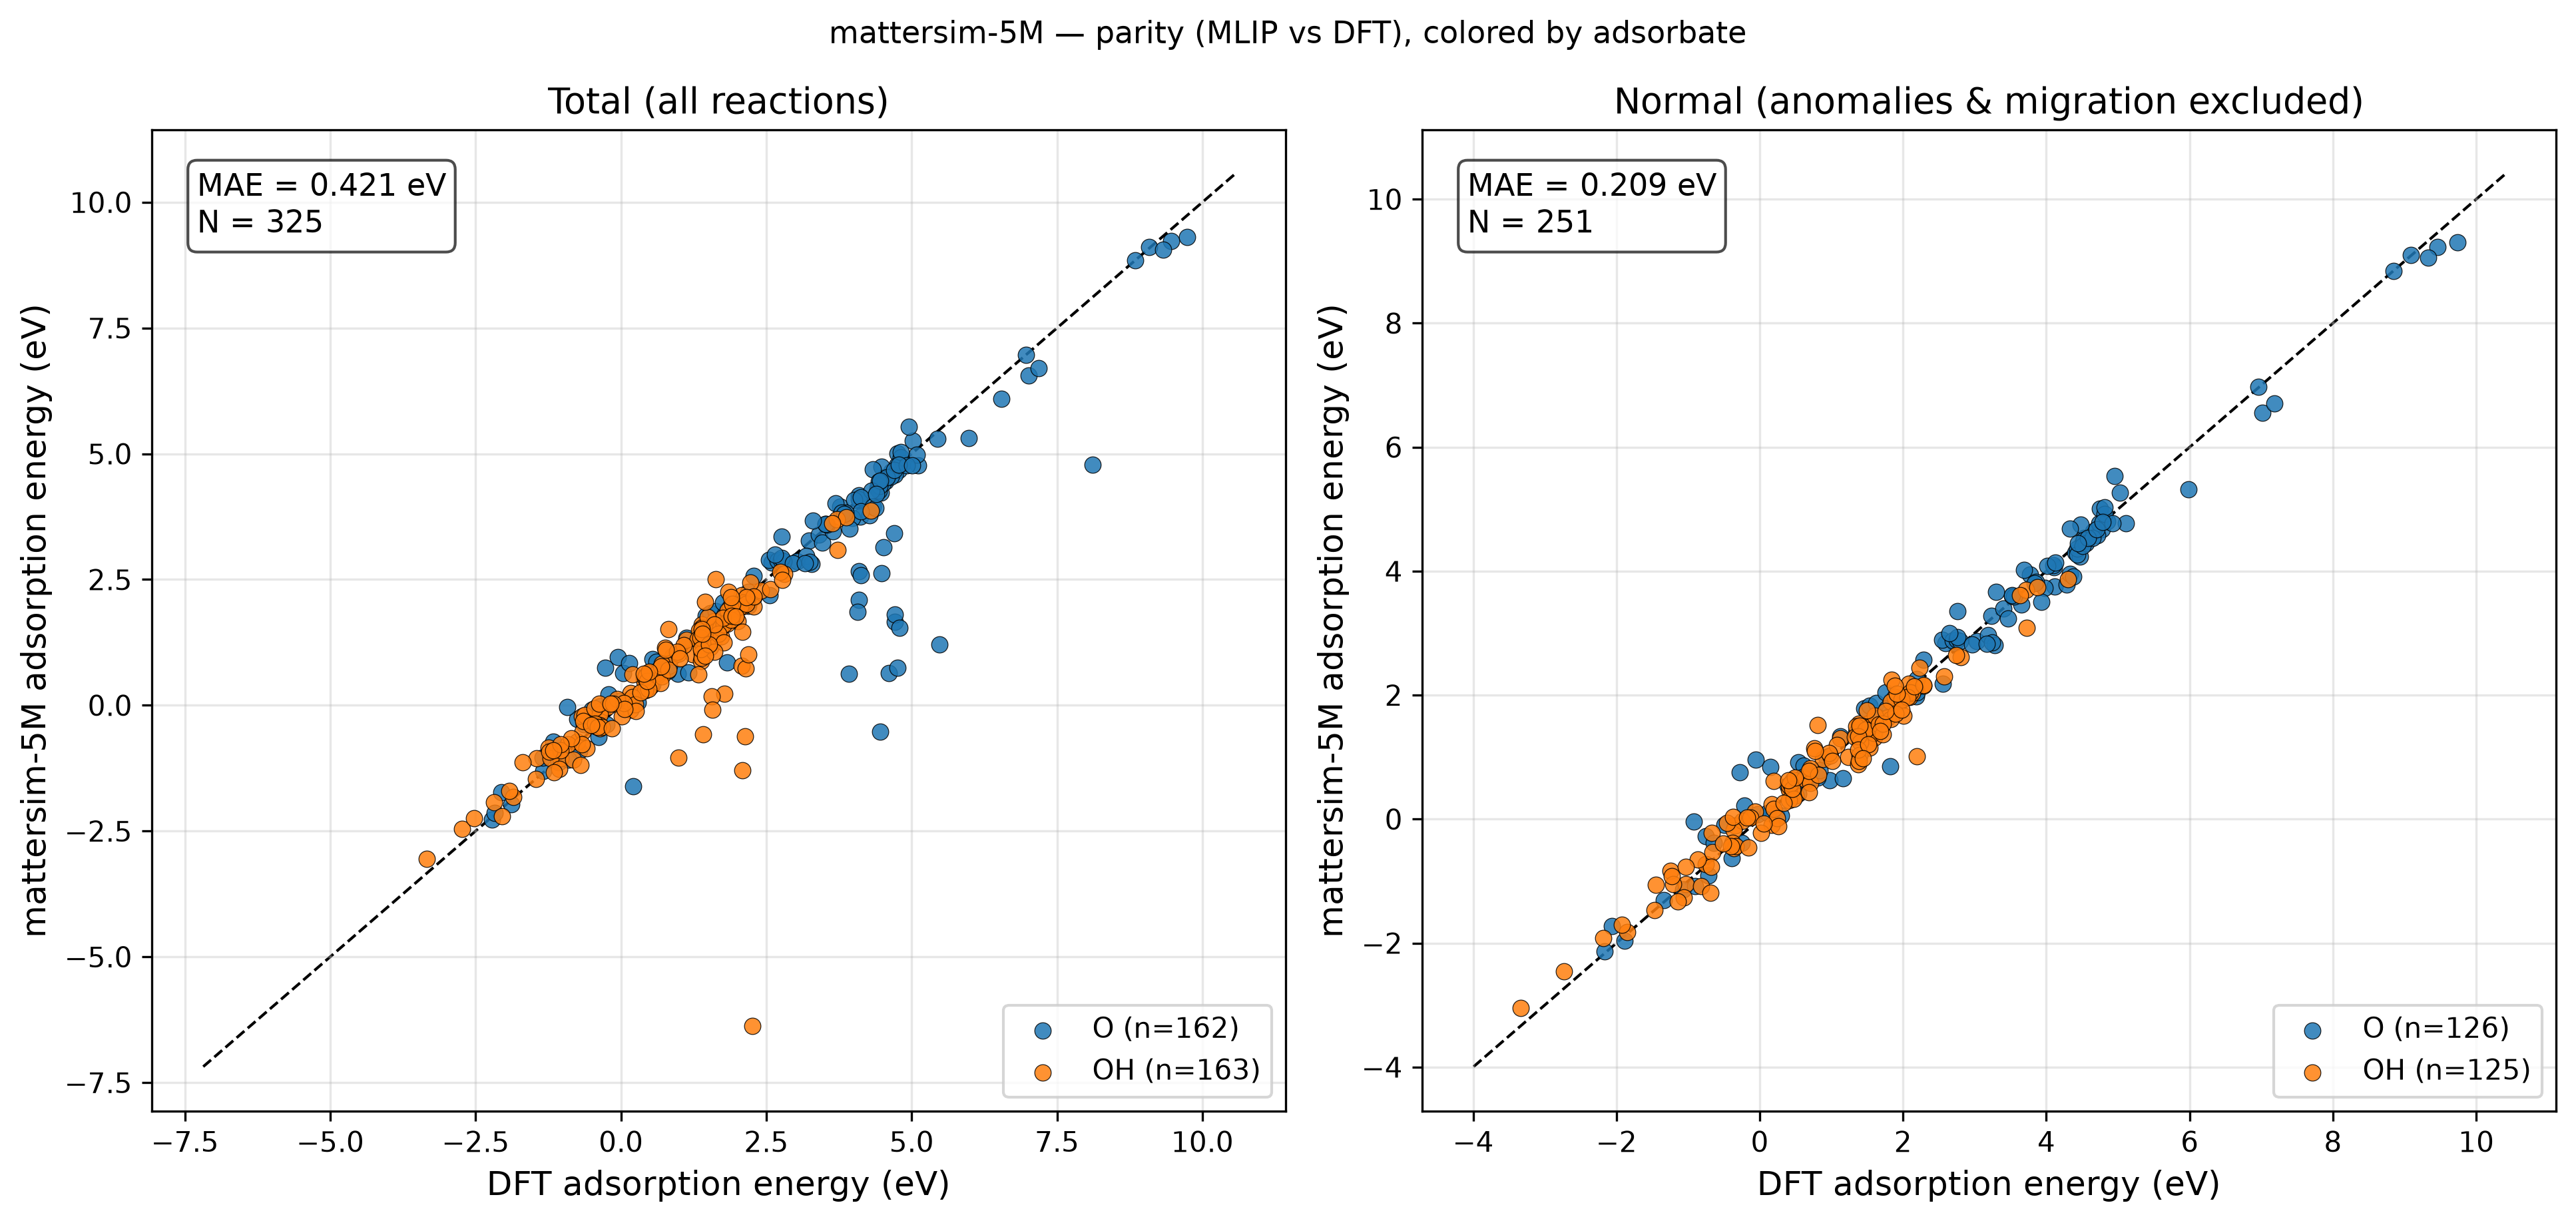

The table this chart was drawn from, first rows:
reaction, adsorbate, DFT, MLIP, classification
Ag8O16_H2O(g) - H2(g) + * -> O*, O, 4.777, 4.674, normal
Ag8O16_H2O(g) - 0.5H2(g) + * -> OH*, OH, 2.089, 1.966, normal
Ag6O12_H2O(g) - H2(g) + * -> O*, O, 4.596, 4.538, unphysical_relaxation
Ag6O12_H2O(g) - 0.5H2(g) + * -> OH*, OH, 1.908, 1.768, unphysical_relaxation
Au8O16_H2O(g) - H2(g) + * -> O*, O, 4.107, 4.067, normal
Au8O16_H2O(g) - 0.5H2(g) + * -> OH*, OH, 1.506, 1.54, normal
Au6O12_H2O(g) - H2(g) + * -> O*, O, 4.09, 4.178, unphysical_relaxation
Au6O12_H2O(g) - 0.5H2(g) + * -> OH*, OH, 1.393, 1.6, unphysical_relaxation
Cd8O16_H2O(g) - H2(g) + * -> O*, O, 5.025, 5.261, normal
Cd8O16_H2O(g) - 0.5H2(g) + * -> OH*, OH, 2.257, -6.379, reproduction_failure
Cd6O12_H2O(g) - H2(g) + * -> O*, O, 4.708, 1.663, reproduction_failure
Cd6O12_H2O(g) - 0.5H2(g) + * -> OH*, OH, 2.081, 0.7883, reproduction_failure
Co8O16_H2O(g) - H2(g) + * -> O*, O, 3.773, 3.945, normal
Co8O16_H2O(g) - 0.5H2(g) + * -> OH*, OH, 1.385, 1.534, normal
Co6O12_H2O(g) - H2(g) + * -> O*, O, 3.691, 4.018, normal
Co6O12_H2O(g) - 0.5H2(g) + * -> OH*, OH, 1.343, 1.491, normal
Cr8O16_H2O(g) - H2(g) + * -> O*, O, 3.234, 3.276, normal
Cr8O16_H2O(g) - 0.5H2(g) + * -> OH*, OH, 1.126, 1.307, normal
Cr6O12_H2O(g) - H2(g) + * -> O*, O, 3.403, 3.398, normal
Cr6O12_H2O(g) - 0.5H2(g) + * -> OH*, OH, 1.326, 1.32, normal
Cu8O16_H2O(g) - H2(g) + * -> O*, O, 4.752, 5.01, normal
Cu8O16_H2O(g) - 0.5H2(g) + * -> OH*, OH, 2.288, 2.154, normal
Cu6O12_H2O(g) - H2(g) + * -> O*, O, 4.709, 1.803, unphysical_relaxation
Cu6O12_H2O(g) - 0.5H2(g) + * -> OH*, OH, 2.278, 1.965, adsorbate_migration
Fe8O16_H2O(g) - H2(g) + * -> O*, O, 4.712, 4.58, normal
Fe8O16_H2O(g) - 0.5H2(g) + * -> OH*, OH, 1.882, 1.964, normal
Fe6O12_H2O(g) - H2(g) + * -> O*, O, 4.526, 4.534, normal
Fe6O12_H2O(g) - 0.5H2(g) + * -> OH*, OH, 1.833, 1.889, normal
Ga6O12_H2O(g) - H2(g) + * -> O*, O, 4.654, 4.645, normal
Ga6O12_H2O(g) - 0.5H2(g) + * -> OH*, OH, 2.168, 2.11, normal
Ga8O16_H2O(g) - H2(g) + * -> O*, O, 4.742, 4.77, normal
Ga8O16_H2O(g) - 0.5H2(g) + * -> OH*, OH, 2.082, 2.186, normal
Ge8O16_H2O(g) - H2(g) + * -> O*, O, 4.407, 4.304, normal
Ge8O16_H2O(g) - 0.5H2(g) + * -> OH*, OH, 1.603, 1.317, normal
Ge6O12_H2O(g) - H2(g) + * -> O*, O, 4.506, 4.464, normal
Ge6O12_H2O(g) - 0.5H2(g) + * -> OH*, OH, 1.784, 1.636, normal
Hf8O16_H2O(g) - H2(g) + * -> O*, O, 4.471, 4.233, normal
Hf8O16_H2O(g) - 0.5H2(g) + * -> OH*, OH, 1.537, 1.157, normal
Hf6O12_H2O(g) - H2(g) + * -> O*, O, 4.429, 4.362, normal
Hf6O12_H2O(g) - 0.5H2(g) + * -> OH*, OH, 1.586, 1.384, normal
Hg8O16_H2O(g) - H2(g) + * -> O*, O, 5.448, 5.303, adsorbate_migration
Hg8O16_H2O(g) - 0.5H2(g) + * -> OH*, OH, 2.81, 2.614, normal
Hg6O12_H2O(g) - H2(g) + * -> O*, O, 5.982, 5.314, normal
Hg6O12_H2O(g) - 0.5H2(g) + * -> OH*, OH, 2.739, 2.65, normal
In8O16_H2O(g) - H2(g) + * -> O*, O, 4.852, 4.804, normal
In8O16_H2O(g) - 0.5H2(g) + * -> OH*, OH, 2.128, 2.03, normal
In6O12_H2O(g) - 0.5H2(g) + * -> OH*, OH, 2.028, 2.009, adsorbate_migration
In6O12_H2O(g) - H2(g) + * -> O*, O, 4.61, 0.6407, unphysical_relaxation
Ir8O16_H2O(g) - H2(g) + * -> O*, O, 1.462, 1.782, normal
Ir8O16_H2O(g) - 0.5H2(g) + * -> OH*, OH, -0.3448, -0.1055, normal
Ir6O12_H2O(g) - H2(g) + * -> O*, O, 1.536, 1.833, normal
Ir6O12_H2O(g) - 0.5H2(g) + * -> OH*, OH, -0.2413, -0.02934, normal
Mn8O16_H2O(g) - H2(g) + * -> O*, O, 4.095, 4.096, normal
Mn8O16_H2O(g) - 0.5H2(g) + * -> OH*, OH, 1.535, 1.489, normal
Mn6O12_H2O(g) - H2(g) + * -> O*, O, 4.016, 4.087, normal
Mn6O12_H2O(g) - 0.5H2(g) + * -> OH*, OH, 1.48, 1.442, normal
Mo8O16_H2O(g) - H2(g) + * -> O*, O, -0.2763, 0.7512, normal
Mo8O16_H2O(g) - 0.5H2(g) + * -> OH*, OH, -0.6729, -0.2213, normal
Mo6O12_H2O(g) - H2(g) + * -> O*, O, -0.05589, 0.9594, normal
Mo6O12_H2O(g) - 0.5H2(g) + * -> OH*, OH, -0.6244, -0.1911, unphysical_relaxation
... 265 more rows
